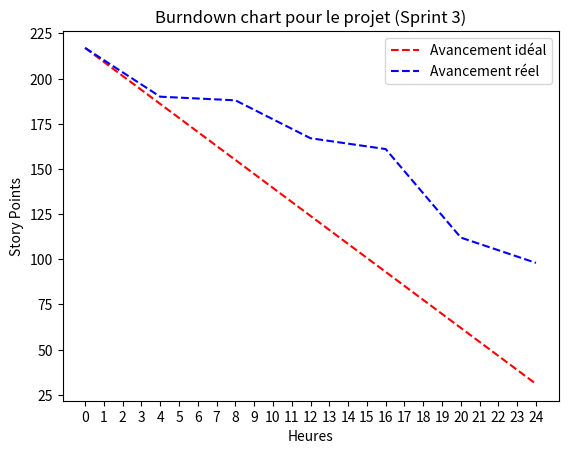

Python code for this plot:
import matplotlib.pyplot as plt
import numpy as np

# BURNDOWN CHART
# pourra être modifié en fonction de notre avancement

if __name__ == '__main__':

    ideal = [217 * (7 - i) / 7 for i in range(0, 7)]
    real = [217,190,188,167,161,112,98]
    heure = [0,4,8,12,16,20,24]

    plt.plot(heure, ideal, label='Avancement idéal', color='red', linestyle='--')
    plt.plot(heure, real, label='Avancement réel', color='blue', linestyle='--')

    plt.xlabel('Heures')
    plt.ylabel('Story Points')
    plt.legend()

    # Forcer des ticks de 1 en 1 sur l'axe X
    plt.xticks(range(min(heure), max(heure) + 1, 1))




    plt.title('Burndown chart pour le projet (Sprint 3)')

    plt.show()
